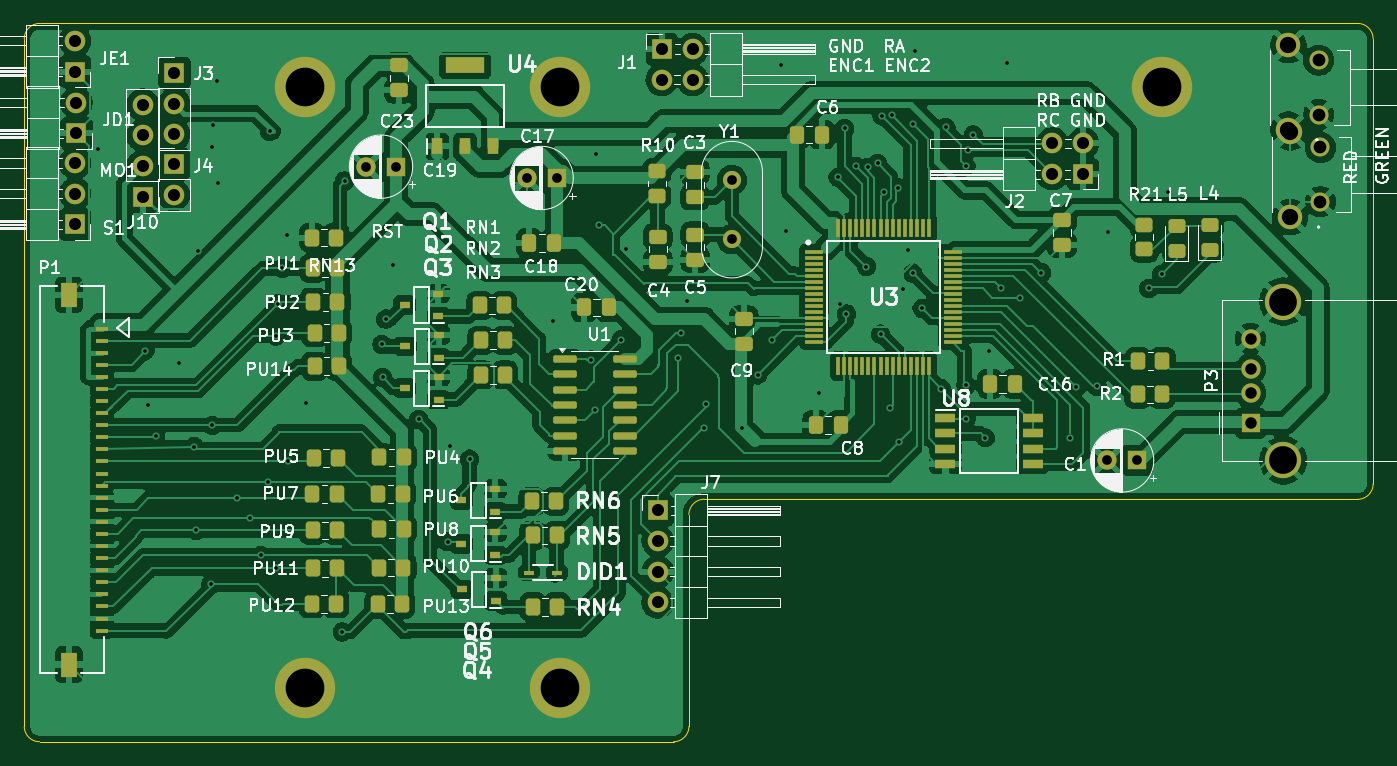
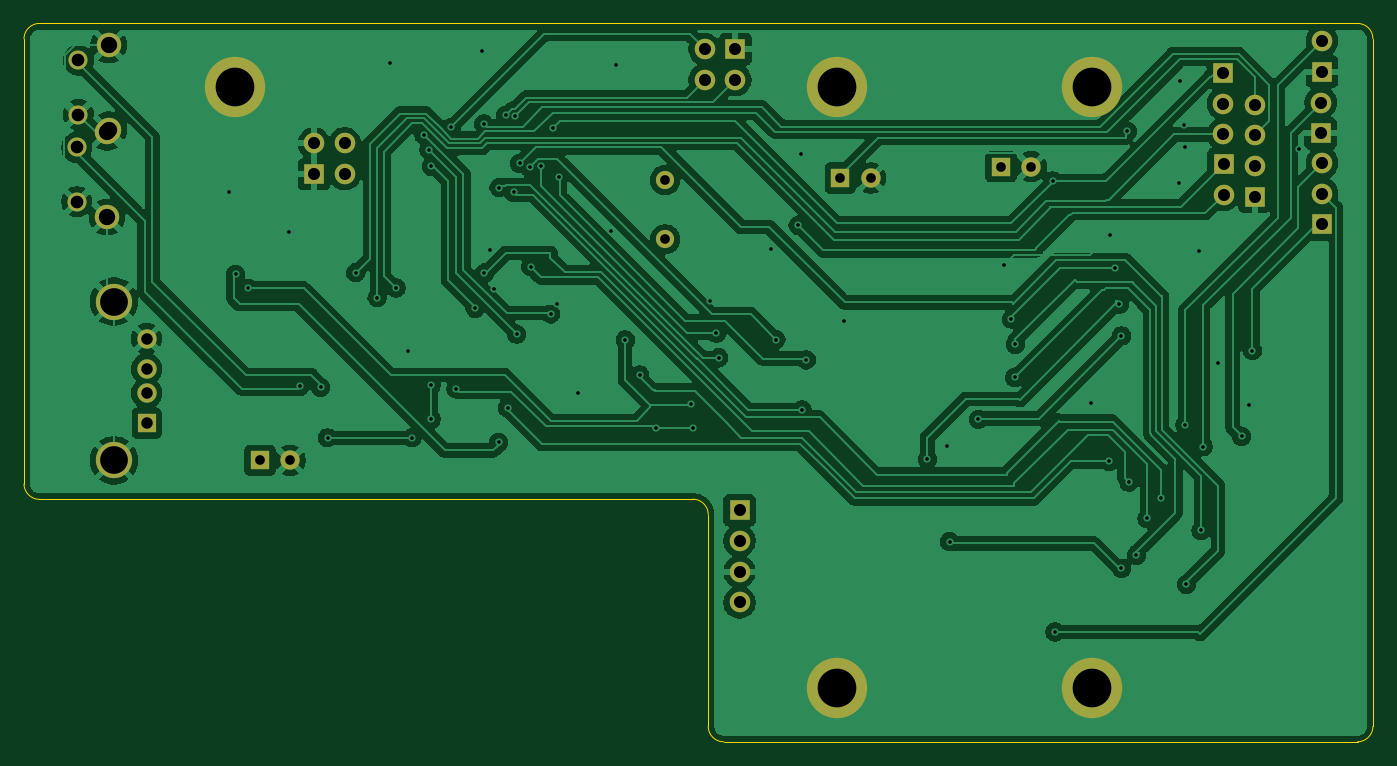
Circuit board: 10 layer files. Board 111.6 x 59.4 mm.
- bottom_copper: Gotek-B_Cu.gbr (167190 bytes)
- bottom_mask: Gotek-B_Mask.gbr (2579 bytes)
- paste: Gotek-B_Paste.gbr (448 bytes)
- bottom_silk: Gotek-B_Silkscreen.gbr (449 bytes)
- outline: Gotek-Edge_Cuts.gbr (1234 bytes)
- top_copper: Gotek-F_Cu.gbr (324968 bytes)
- top_mask: Gotek-F_Mask.gbr (10711 bytes)
- paste: Gotek-F_Paste.gbr (8580 bytes)
- top_silk: Gotek-F_Silkscreen.gbr (144592 bytes)
- drill: Gotek-PTH.drl (2637 bytes)

=== bottom_copper: Gotek-B_Cu.gbr (167190 bytes, source omitted) ===
=== bottom_mask: Gotek-B_Mask.gbr ===
%TF.GenerationSoftware,KiCad,Pcbnew,9.0.5*%
%TF.CreationDate,2025-10-23T08:30:37+01:00*%
%TF.ProjectId,Gotek,476f7465-6b2e-46b6-9963-61645f706362,rev?*%
%TF.SameCoordinates,Original*%
%TF.FileFunction,Soldermask,Bot*%
%TF.FilePolarity,Negative*%
%FSLAX46Y46*%
G04 Gerber Fmt 4.6, Leading zero omitted, Abs format (unit mm)*
G04 Created by KiCad (PCBNEW 9.0.5) date 2025-10-23 08:30:37*
%MOMM*%
%LPD*%
G01*
G04 APERTURE LIST*
%ADD10C,5.000000*%
%ADD11R,1.700000X1.700000*%
%ADD12O,1.700000X1.700000*%
%ADD13R,1.600000X1.600000*%
%ADD14C,1.600000*%
%ADD15C,1.575000*%
%ADD16C,2.025000*%
%ADD17R,1.500000X1.600000*%
%ADD18C,3.000000*%
%ADD19C,1.500000*%
G04 APERTURE END LIST*
D10*
%TO.C,H1*%
X118491000Y-60642500D03*
%TD*%
%TO.C,H2*%
X139573000Y-60642500D03*
%TD*%
%TO.C,H3*%
X118491000Y-110363000D03*
%TD*%
%TO.C,H4*%
X139573000Y-110363000D03*
%TD*%
%TO.C,H5*%
X189357000Y-60642500D03*
%TD*%
D11*
%TO.C,J10*%
X105038525Y-69713475D03*
D12*
X105038525Y-67173475D03*
X105038525Y-64633475D03*
X105038525Y-62093475D03*
%TD*%
D11*
%TO.C,J7*%
X147653375Y-95653700D03*
D12*
X147653375Y-98193700D03*
X147653375Y-100733700D03*
X147653375Y-103273700D03*
%TD*%
D13*
%TO.C,C1*%
X187333138Y-91535250D03*
D14*
X184833138Y-91535250D03*
%TD*%
D15*
%TO.C,S4*%
X202485625Y-70133600D03*
X202485625Y-65633600D03*
D16*
X199985625Y-71383600D03*
X199985625Y-64383600D03*
%TD*%
D13*
%TO.C,C17*%
X139304913Y-68164075D03*
D14*
X136804913Y-68164075D03*
%TD*%
D11*
%TO.C,J1*%
X148000000Y-57500000D03*
D12*
X150540000Y-57500000D03*
X148000000Y-60040000D03*
X150540000Y-60040000D03*
%TD*%
D15*
%TO.C,S3*%
X202345925Y-62915800D03*
X202345925Y-58415800D03*
D16*
X199845925Y-64165800D03*
X199845925Y-57165800D03*
%TD*%
D11*
%TO.C,JD1*%
X99568000Y-64465200D03*
D12*
X99568000Y-61925200D03*
%TD*%
D11*
%TO.C,MO1*%
X99456875Y-72002650D03*
D12*
X99456875Y-69462650D03*
X99456875Y-66922650D03*
%TD*%
D11*
%TO.C,J3*%
X107664250Y-59467750D03*
D12*
X107664250Y-62007750D03*
X107664250Y-64547750D03*
%TD*%
D11*
%TO.C,J2*%
X182857775Y-67846575D03*
D12*
X180317775Y-67846575D03*
X182857775Y-65306575D03*
X180317775Y-65306575D03*
%TD*%
D17*
%TO.C,P3*%
X196706525Y-88456650D03*
D14*
X196706525Y-85956650D03*
X196706525Y-83956650D03*
X196706525Y-81456650D03*
D18*
X199416525Y-91526650D03*
X199416525Y-78386650D03*
%TD*%
D11*
%TO.C,JE1*%
X99456875Y-59356625D03*
D12*
X99456875Y-56816625D03*
%TD*%
D19*
%TO.C,Y1*%
X153800175Y-73233450D03*
X153800175Y-68333450D03*
%TD*%
D11*
%TO.C,J4*%
X107607100Y-67016075D03*
D12*
X107607100Y-69556075D03*
%TD*%
D13*
%TO.C,C19*%
X126017025Y-67227450D03*
D14*
X123517025Y-67227450D03*
%TD*%
M02*

=== paste: Gotek-B_Paste.gbr ===
%TF.GenerationSoftware,KiCad,Pcbnew,9.0.5*%
%TF.CreationDate,2025-10-23T08:30:37+01:00*%
%TF.ProjectId,Gotek,476f7465-6b2e-46b6-9963-61645f706362,rev?*%
%TF.SameCoordinates,Original*%
%TF.FileFunction,Paste,Bot*%
%TF.FilePolarity,Positive*%
%FSLAX46Y46*%
G04 Gerber Fmt 4.6, Leading zero omitted, Abs format (unit mm)*
G04 Created by KiCad (PCBNEW 9.0.5) date 2025-10-23 08:30:37*
%MOMM*%
%LPD*%
G01*
G04 APERTURE LIST*
G04 APERTURE END LIST*
M02*

=== bottom_silk: Gotek-B_Silkscreen.gbr ===
%TF.GenerationSoftware,KiCad,Pcbnew,9.0.5*%
%TF.CreationDate,2025-10-23T08:30:37+01:00*%
%TF.ProjectId,Gotek,476f7465-6b2e-46b6-9963-61645f706362,rev?*%
%TF.SameCoordinates,Original*%
%TF.FileFunction,Legend,Bot*%
%TF.FilePolarity,Positive*%
%FSLAX46Y46*%
G04 Gerber Fmt 4.6, Leading zero omitted, Abs format (unit mm)*
G04 Created by KiCad (PCBNEW 9.0.5) date 2025-10-23 08:30:37*
%MOMM*%
%LPD*%
G01*
G04 APERTURE LIST*
G04 APERTURE END LIST*
M02*

=== outline: Gotek-Edge_Cuts.gbr ===
%TF.GenerationSoftware,KiCad,Pcbnew,9.0.5*%
%TF.CreationDate,2025-10-23T08:30:37+01:00*%
%TF.ProjectId,Gotek,476f7465-6b2e-46b6-9963-61645f706362,rev?*%
%TF.SameCoordinates,Original*%
%TF.FileFunction,Profile,NP*%
%FSLAX46Y46*%
G04 Gerber Fmt 4.6, Leading zero omitted, Abs format (unit mm)*
G04 Created by KiCad (PCBNEW 9.0.5) date 2025-10-23 08:30:37*
%MOMM*%
%LPD*%
G01*
G04 APERTURE LIST*
%TA.AperFunction,Profile*%
%ADD10C,0.050000*%
%TD*%
G04 APERTURE END LIST*
D10*
X151511000Y-94750000D02*
X205580000Y-94750000D01*
X206850000Y-93480000D02*
G75*
G02*
X205580000Y-94750000I-1270000J0D01*
G01*
X205580000Y-55380000D02*
G75*
G02*
X206850000Y-56650000I0J-1270000D01*
G01*
X150241000Y-113538000D02*
X150241000Y-96012000D01*
X96520000Y-114808000D02*
G75*
G02*
X95250000Y-113538000I0J1270000D01*
G01*
X95250000Y-56642000D02*
X95250000Y-113538000D01*
X150241000Y-96012000D02*
G75*
G02*
X151511000Y-94742000I1270000J0D01*
G01*
X96520000Y-55380000D02*
X205580000Y-55380000D01*
X206850000Y-56650000D02*
X206850000Y-93480000D01*
X150241000Y-113538000D02*
G75*
G02*
X148971000Y-114808000I-1270000J0D01*
G01*
X96520000Y-114808000D02*
X148971000Y-114808000D01*
X95250000Y-56642000D02*
G75*
G02*
X96519999Y-55380061I1256400J5600D01*
G01*
M02*

=== top_copper: Gotek-F_Cu.gbr (324968 bytes, source omitted) ===
=== top_mask: Gotek-F_Mask.gbr (10711 bytes, source omitted) ===
=== paste: Gotek-F_Paste.gbr (8580 bytes, source omitted) ===
=== top_silk: Gotek-F_Silkscreen.gbr (144592 bytes, source omitted) ===
=== drill: Gotek-PTH.drl ===
M48
METRIC
T1C0.300
T2C0.800
T3C0.950
T4C1.000
T5C1.050
T6C1.350
T7C2.300
T8C3.200
%
G90
G05
T1
X101.33Y-65.761
X105.226Y-82.461
X105.505Y-86.928
X106.118Y-89.551
X108.052Y-83.461
X109.299Y-90.389
X109.468Y-97.326
X109.658Y-74.178
X110.696Y-101.778
X110.807Y-88.618
X110.817Y-65.592
X110.874Y-63.751
X111.211Y-60.122
X111.281Y-68.602
X112.817Y-94.631
X113.935Y-96.326
X114.827Y-99.377
X115.44Y-93.323
X115.554Y-64.303
X116.056Y-81.232
X116.056Y-100.467
X116.221Y-78.61
X116.615Y-75.638
X116.98Y-72.869
X117.059Y-91.618
X118.561Y-86.757
X121.561Y-105.724
X121.752Y-68.412
X124.841Y-81.931
X124.898Y-84.665
X125.152Y-79.845
X125.74Y-75.34
X127.892Y-88.122
X130.273Y-98.263
X130.47Y-90.322
X132.102Y-91.424
X139.001Y-79.985
X142.135Y-83.217
X142.484Y-87.366
X142.58Y-66.192
X142.805Y-72.072
X144.65Y-81.531
X145.034Y-74.016
X149.368Y-83.039
X149.565Y-81.001
X150.06Y-78.375
X151.492Y-88.856
X151.667Y-86.868
X154.6Y-88.821
X155.924Y-84.458
X157.112Y-81.563
X157.842Y-58.776
X158.264Y-72.581
X161.036Y-85.976
X162.579Y-68.097
X162.744Y-78.6
X163.122Y-64.065
X163.271Y-79.404
X164.087Y-67.199
X164.922Y-75.492
X165.027Y-67.291
X165.846Y-66.964
X166.097Y-81.08
X166.202Y-63.024
X166.341Y-69.345
X166.849Y-87.189
X167.003Y-62.977
X167.541Y-68.958
X167.583Y-90.049
X167.942Y-77.333
X168.329Y-74.114
X168.777Y-76.038
X168.815Y-63.684
X168.977Y-57.683
X169.532Y-78.946
X171.118Y-85.603
X171.5Y-63.967
X173.161Y-67.193
X173.171Y-85.293
X173.171Y-88.128
X173.358Y-65.837
X173.771Y-64.602
X174.755Y-89.662
X175.057Y-82.477
X176.07Y-77.264
X176.581Y-58.661
X177.638Y-78.057
X179.403Y-76.003
X181.734Y-89.662
X182.308Y-85.477
X184.036Y-85.414
X184.896Y-72.647
X188.281Y-77.302
X189.344Y-76.136
X189.906Y-69.348
T2
X123.517Y-67.227
X126.017Y-67.227
X136.805Y-68.164
X139.305Y-68.164
X153.8Y-68.333
X153.8Y-73.233
X184.833Y-91.535
X187.333Y-91.535
T3
X196.707Y-81.457
X196.707Y-83.957
X196.707Y-85.957
X196.707Y-88.457
T4
X99.457Y-56.817
X99.457Y-59.357
X99.457Y-66.923
X99.457Y-69.463
X99.457Y-72.003
X99.568Y-61.925
X99.568Y-64.465
X105.039Y-62.093
X105.039Y-64.633
X105.039Y-67.173
X105.039Y-69.713
X107.607Y-67.016
X107.607Y-69.556
X107.664Y-59.468
X107.664Y-62.008
X107.664Y-64.548
X147.653Y-95.654
X147.653Y-98.194
X147.653Y-100.734
X147.653Y-103.274
X148.0Y-57.5
X148.0Y-60.04
X150.54Y-57.5
X150.54Y-60.04
X180.318Y-65.307
X180.318Y-67.847
X182.858Y-65.307
X182.858Y-67.847
T5
X202.346Y-58.416
X202.346Y-62.916
X202.486Y-65.634
X202.486Y-70.134
T6
X199.846Y-57.166
X199.846Y-64.166
X199.986Y-64.384
X199.986Y-71.384
T7
X199.417Y-78.387
X199.417Y-91.527
T8
X118.491Y-60.642
X118.491Y-110.363
X139.573Y-60.642
X139.573Y-110.363
X189.357Y-60.642
M30

